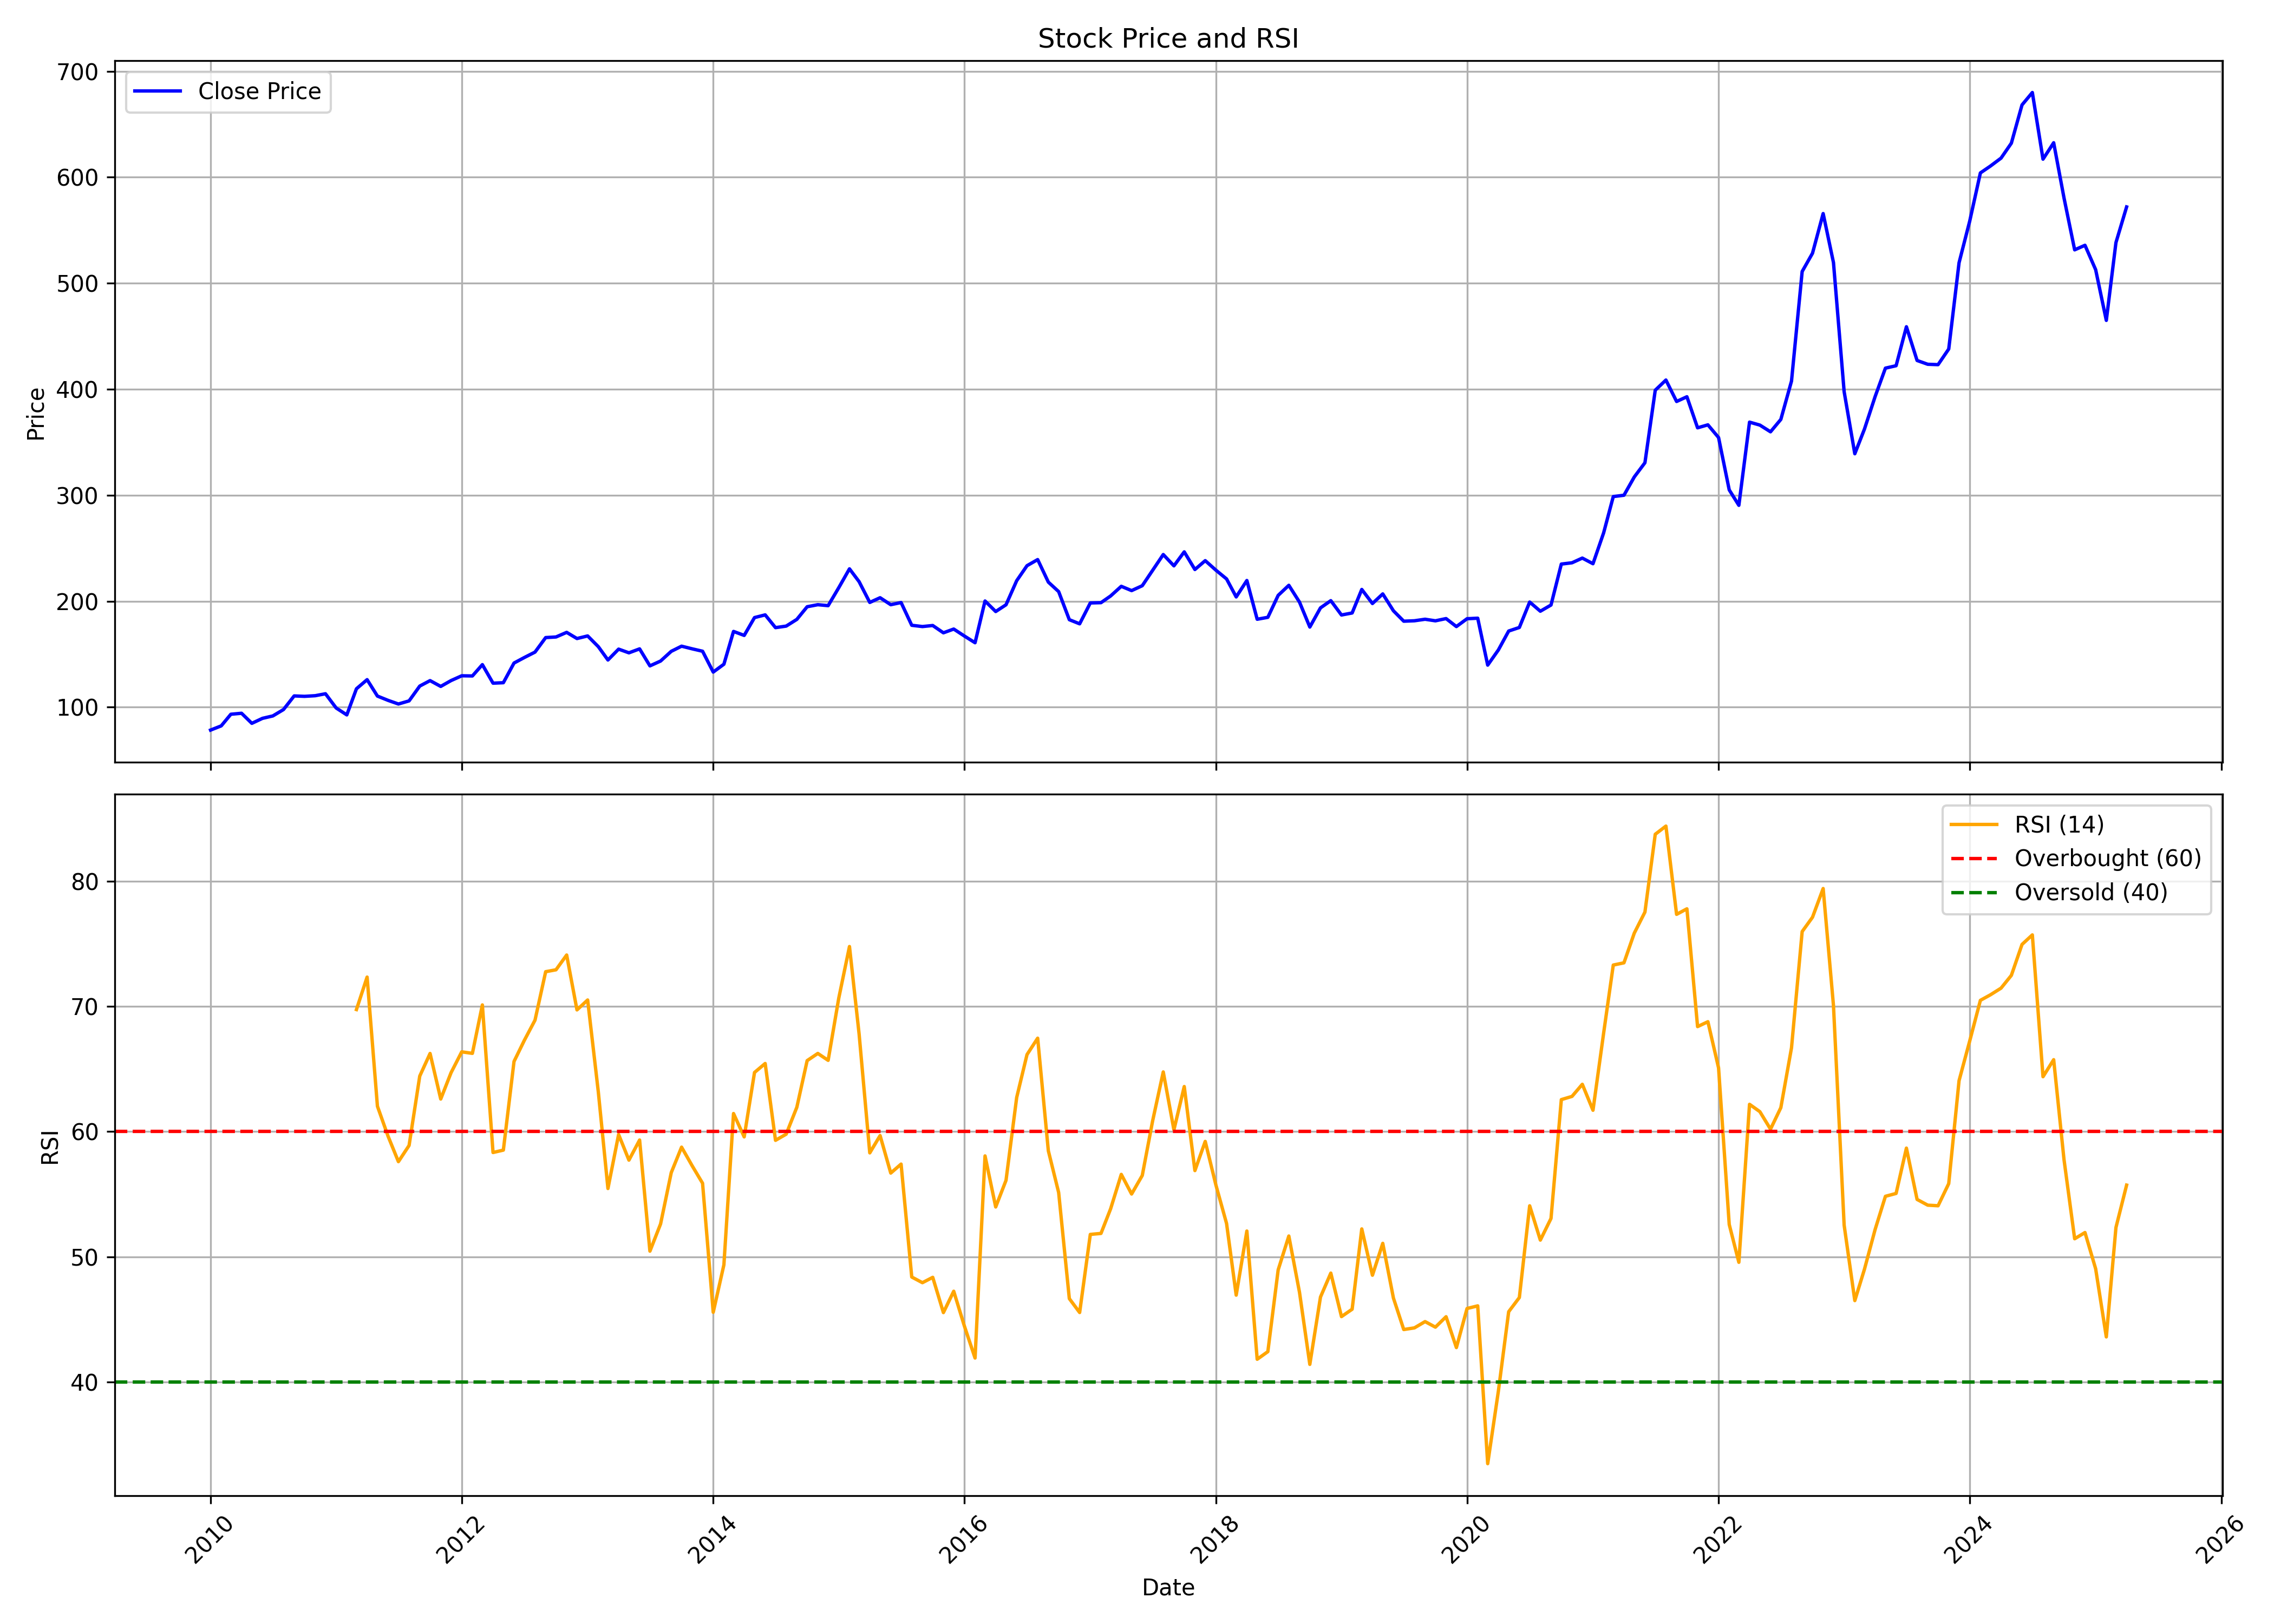

Data behind this chart, as committed beside it:
, Unnamed: 0, date, symbol, open, high, low, close, volume, rsi
0, 0, 2010-01-01, AMBUJACEM, 80.81, 88.16, 76.26, 78.38, 48771125, 
1, 1, 2010-02-01, AMBUJACEM, 78.34, 85.08, 74.34, 82.35, 36953341, 
2, 2, 2010-03-01, AMBUJACEM, 83.27, 97.02, 81.83, 93.32, 60592769, 
3, 3, 2010-04-01, AMBUJACEM, 93.98, 97.95, 90.16, 94.25, 40791849, 
4, 4, 2010-05-01, AMBUJACEM, 92.11, 95.77, 79.46, 84.75, 54340587, 
5, 5, 2010-06-01, AMBUJACEM, 84.87, 96.55, 82.18, 89.46, 32233651, 
6, 6, 2010-07-01, AMBUJACEM, 89.07, 94.99, 83.7, 91.72, 38103631, 
7, 7, 2010-08-01, AMBUJACEM, 91.88, 99.97, 87.98, 97.76, 37918494, 
8, 8, 2010-09-01, AMBUJACEM, 99.51, 118.3, 96.8, 110.6, 56660426, 
9, 9, 2010-10-01, AMBUJACEM, 110.9, 115.6, 105.6, 110.2, 40863243, 
10, 10, 2010-11-01, AMBUJACEM, 110.9, 131.2, 104.7, 110.8, 48029453, 
11, 11, 2010-12-01, AMBUJACEM, 110.1, 120, 102.9, 112.7, 26568160, 
12, 12, 2011-01-01, AMBUJACEM, 112.7, 115.6, 97.15, 99.24, 25460522, 
13, 13, 2011-02-01, AMBUJACEM, 99.55, 102.2, 87.79, 92.71, 39003059, 
14, 14, 2011-03-01, AMBUJACEM, 95.54, 120.9, 93.99, 117.4, 55675979, 69.75
15, 15, 2011-04-01, AMBUJACEM, 117.8, 128, 115.4, 126, 91099129, 72.35
16, 16, 2011-05-01, AMBUJACEM, 124.8, 124.9, 101.2, 110.5, 35148714, 62.03
17, 17, 2011-06-01, AMBUJACEM, 110.5, 115.4, 98.36, 106.4, 35477494, 59.62
18, 18, 2011-07-01, AMBUJACEM, 106.7, 107.4, 95.82, 103, 35766111, 57.6
19, 19, 2011-08-01, AMBUJACEM, 103.9, 110.1, 95.62, 105.9, 43686565, 58.89
20, 20, 2011-09-01, AMBUJACEM, 107.1, 122.7, 105.6, 119.9, 48640480, 64.44
21, 21, 2011-10-01, AMBUJACEM, 118, 129.8, 114.8, 125.1, 39557093, 66.24
22, 22, 2011-11-01, AMBUJACEM, 125.6, 132.8, 113.7, 119.6, 44498345, 62.6
23, 23, 2011-12-01, AMBUJACEM, 122.5, 133.2, 118.9, 125.1, 39377519, 64.71
24, 24, 2012-01-01, AMBUJACEM, 125.6, 132.4, 117.2, 129.6, 40143373, 66.37
25, 25, 2012-02-01, AMBUJACEM, 129.6, 146.6, 126.2, 129.4, 76069683, 66.25
26, 26, 2012-03-01, AMBUJACEM, 130.6, 143.2, 129.1, 140.1, 47716967, 70.12
27, 27, 2012-04-01, AMBUJACEM, 140, 142, 120.2, 122.6, 37609945, 58.33
28, 28, 2012-05-01, AMBUJACEM, 122.6, 125.2, 110.5, 123.1, 48955008, 58.52
29, 29, 2012-06-01, AMBUJACEM, 122.1, 146.2, 118.3, 141.6, 75688988, 65.6
30, 30, 2012-07-01, AMBUJACEM, 142.2, 149.6, 135.5, 146.8, 51149431, 67.29
31, 31, 2012-08-01, AMBUJACEM, 148.8, 162.3, 148.4, 152, 36293388, 68.91
32, 32, 2012-09-01, AMBUJACEM, 152.7, 168.8, 146.3, 165.7, 46991464, 72.78
33, 33, 2012-10-01, AMBUJACEM, 165.7, 182.9, 164.8, 166.2, 66416094, 72.93
34, 34, 2012-11-01, AMBUJACEM, 165.3, 180.1, 159.3, 170.6, 28161906, 74.11
35, 35, 2012-12-01, AMBUJACEM, 169.4, 175.8, 162.5, 164.8, 42539754, 69.73
36, 36, 2013-01-01, AMBUJACEM, 165.4, 171, 151.4, 167.2, 60523735, 70.52
37, 37, 2013-02-01, AMBUJACEM, 167.2, 169.6, 152.9, 157.1, 52652134, 63.18
38, 38, 2013-03-01, AMBUJACEM, 158.5, 162.6, 137.7, 144.5, 45469257, 55.45
39, 39, 2013-04-01, AMBUJACEM, 145.2, 160.9, 134.6, 154.8, 36077753, 59.77
40, 40, 2013-05-01, AMBUJACEM, 154.8, 161.8, 147.7, 151.3, 56041591, 57.72
41, 41, 2013-06-01, AMBUJACEM, 152.3, 155.8, 140.6, 155, 46316024, 59.33
42, 42, 2013-07-01, AMBUJACEM, 154.3, 176.3, 134.8, 139, 72232452, 50.44
43, 43, 2013-08-01, AMBUJACEM, 141.3, 154.9, 122.7, 143.5, 74692337, 52.62
44, 44, 2013-09-01, AMBUJACEM, 142.2, 163.9, 135.6, 152.7, 42112161, 56.72
45, 45, 2013-10-01, AMBUJACEM, 153.4, 171.5, 149, 157.5, 41760080, 58.76
46, 46, 2013-11-01, AMBUJACEM, 157.6, 159.4, 142.4, 155, 27770658, 57.26
47, 47, 2013-12-01, AMBUJACEM, 155.4, 163.8, 145.3, 152.8, 24976101, 55.87
48, 48, 2014-01-01, AMBUJACEM, 153.1, 154.7, 129.5, 133.1, 27459614, 45.56
49, 49, 2014-02-01, AMBUJACEM, 133.2, 141.4, 125.5, 140.5, 36719759, 49.35
50, 50, 2014-03-01, AMBUJACEM, 143.2, 172.6, 138.2, 171.5, 35420854, 61.44
51, 51, 2014-04-01, AMBUJACEM, 171.3, 187.4, 166.4, 167.7, 32472808, 59.58
52, 52, 2014-05-01, AMBUJACEM, 167.7, 204.5, 162.9, 184.5, 55335394, 64.73
53, 53, 2014-06-01, AMBUJACEM, 184.8, 206.7, 182, 187.1, 53153992, 65.44
54, 54, 2014-07-01, AMBUJACEM, 188.3, 193.3, 171.6, 175, 42823153, 59.3
55, 55, 2014-08-01, AMBUJACEM, 175.6, 186.9, 173.2, 176.5, 42409935, 59.79
56, 56, 2014-09-01, AMBUJACEM, 177.3, 189.2, 175.4, 182.8, 52909506, 61.95
57, 57, 2014-10-01, AMBUJACEM, 183, 195.9, 174.4, 194.8, 28166707, 65.67
58, 58, 2014-11-01, AMBUJACEM, 195.1, 198.9, 186.2, 196.7, 27052732, 66.25
59, 59, 2014-12-01, AMBUJACEM, 196.1, 205.1, 184.2, 195.8, 37770732, 65.7
... 124 more rows
